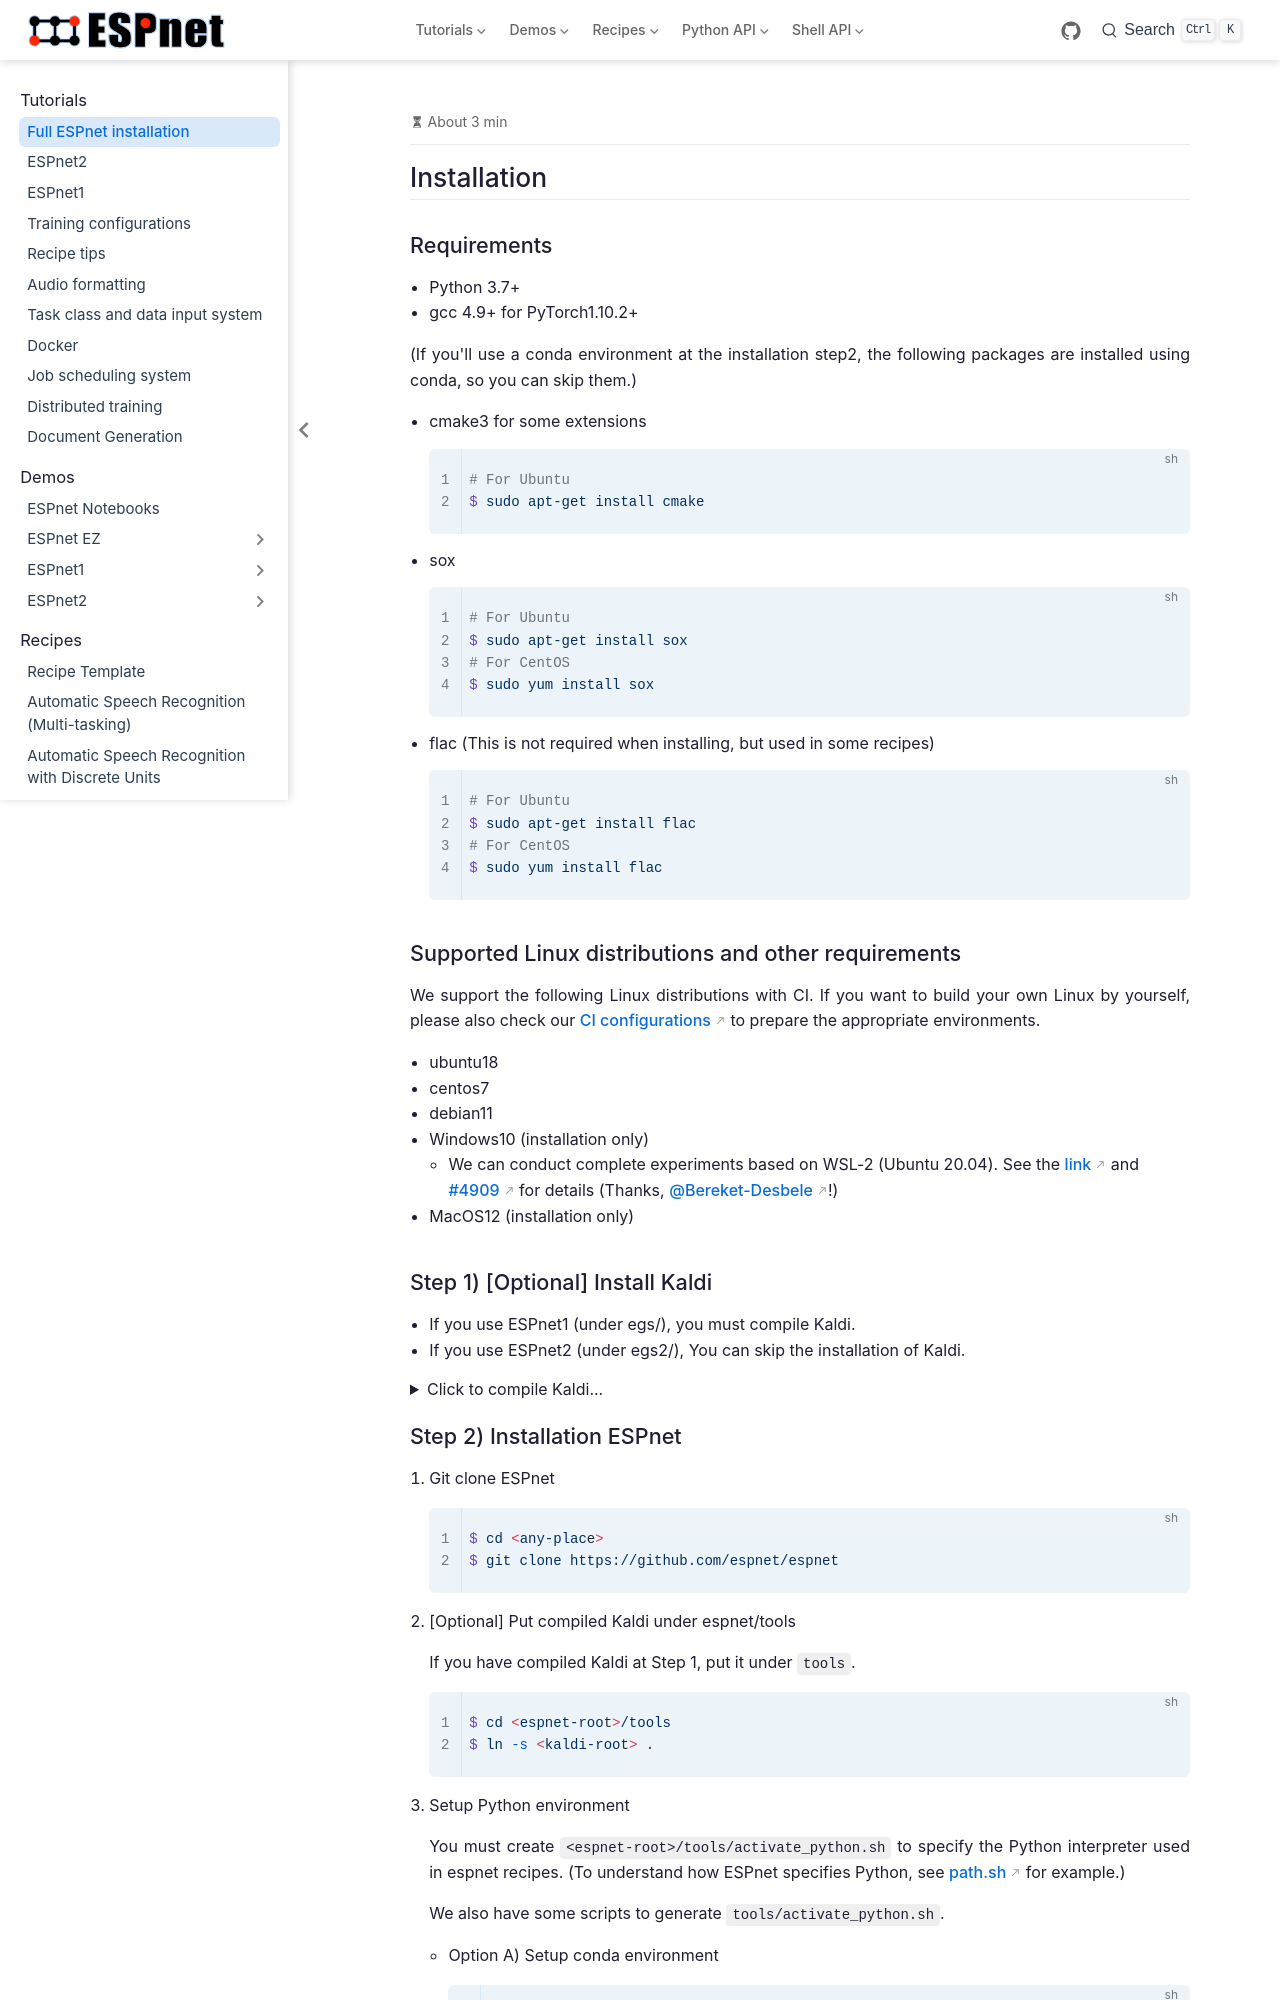

repository: ishine/espnet · page: installation.html · generator: sphinx

## Installation
### Requirements

- Python 3.7+
- gcc 4.9+ for PyTorch1.10.2+

(If you'll use a conda environment at the installation step2,
the following packages are installed using conda, so you can skip them.)

- cmake3 for some extensions
    ```sh
    # For Ubuntu
    $ sudo apt-get install cmake
    ```
- sox
    ```sh
    # For Ubuntu
    $ sudo apt-get install sox
    # For CentOS
    $ sudo yum install sox
    ```
- flac (This is not required when installing, but used in some recipes)
    ```sh
    # For Ubuntu
    $ sudo apt-get install flac
    # For CentOS
    $ sudo yum install flac
    ```

### Supported Linux distributions and other requirements

We support the following Linux distributions with CI. If you want to build your own Linux by yourself,
please also check our [CI configurations](https://github.com/espnet/espnet/tree/master/.github/workflows)
to prepare the appropriate environments.

- ubuntu18
- centos7
- debian11
- Windows10 (installation only)
  - We can conduct complete experiments based on WSL-2 (Ubuntu 20.04). See the [link](https://github.com/espnet/espnet/files/10780845/Instructions.txt) and [#4909](https://github.com/espnet/espnet/discussions/4909) for details (Thanks, [@Bereket-Desbele](https://github.com/Bereket-Desbele)!)
- MacOS12 (installation only)
